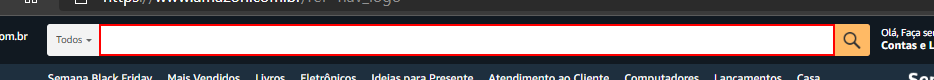
Workflow: Main

Step 1 [try]: type "smartwatch solar haylou ls05" into the text box

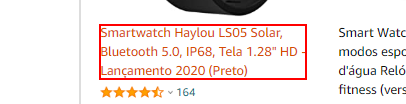
Step 2 [try]: get-text from the element 'Smartwatch Haylou LS05 Solar, Bluetooth 5.0, IP68, Tela 1.28" HD*' in window 'Amazon.com.br : *' (msedge.exe)

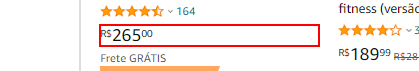
Step 3: get-text from the element 'R$265,00' in window 'Amazon.com.br : smartwatch solar haylou ls05' (msedge.exe)

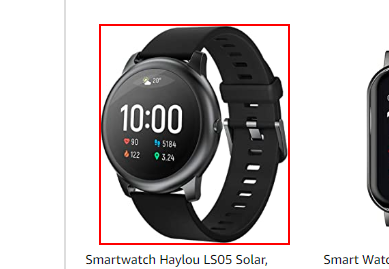
Step 4: get-attribute of the image in window 'Amazon.com.br : *' (msedge.exe)
